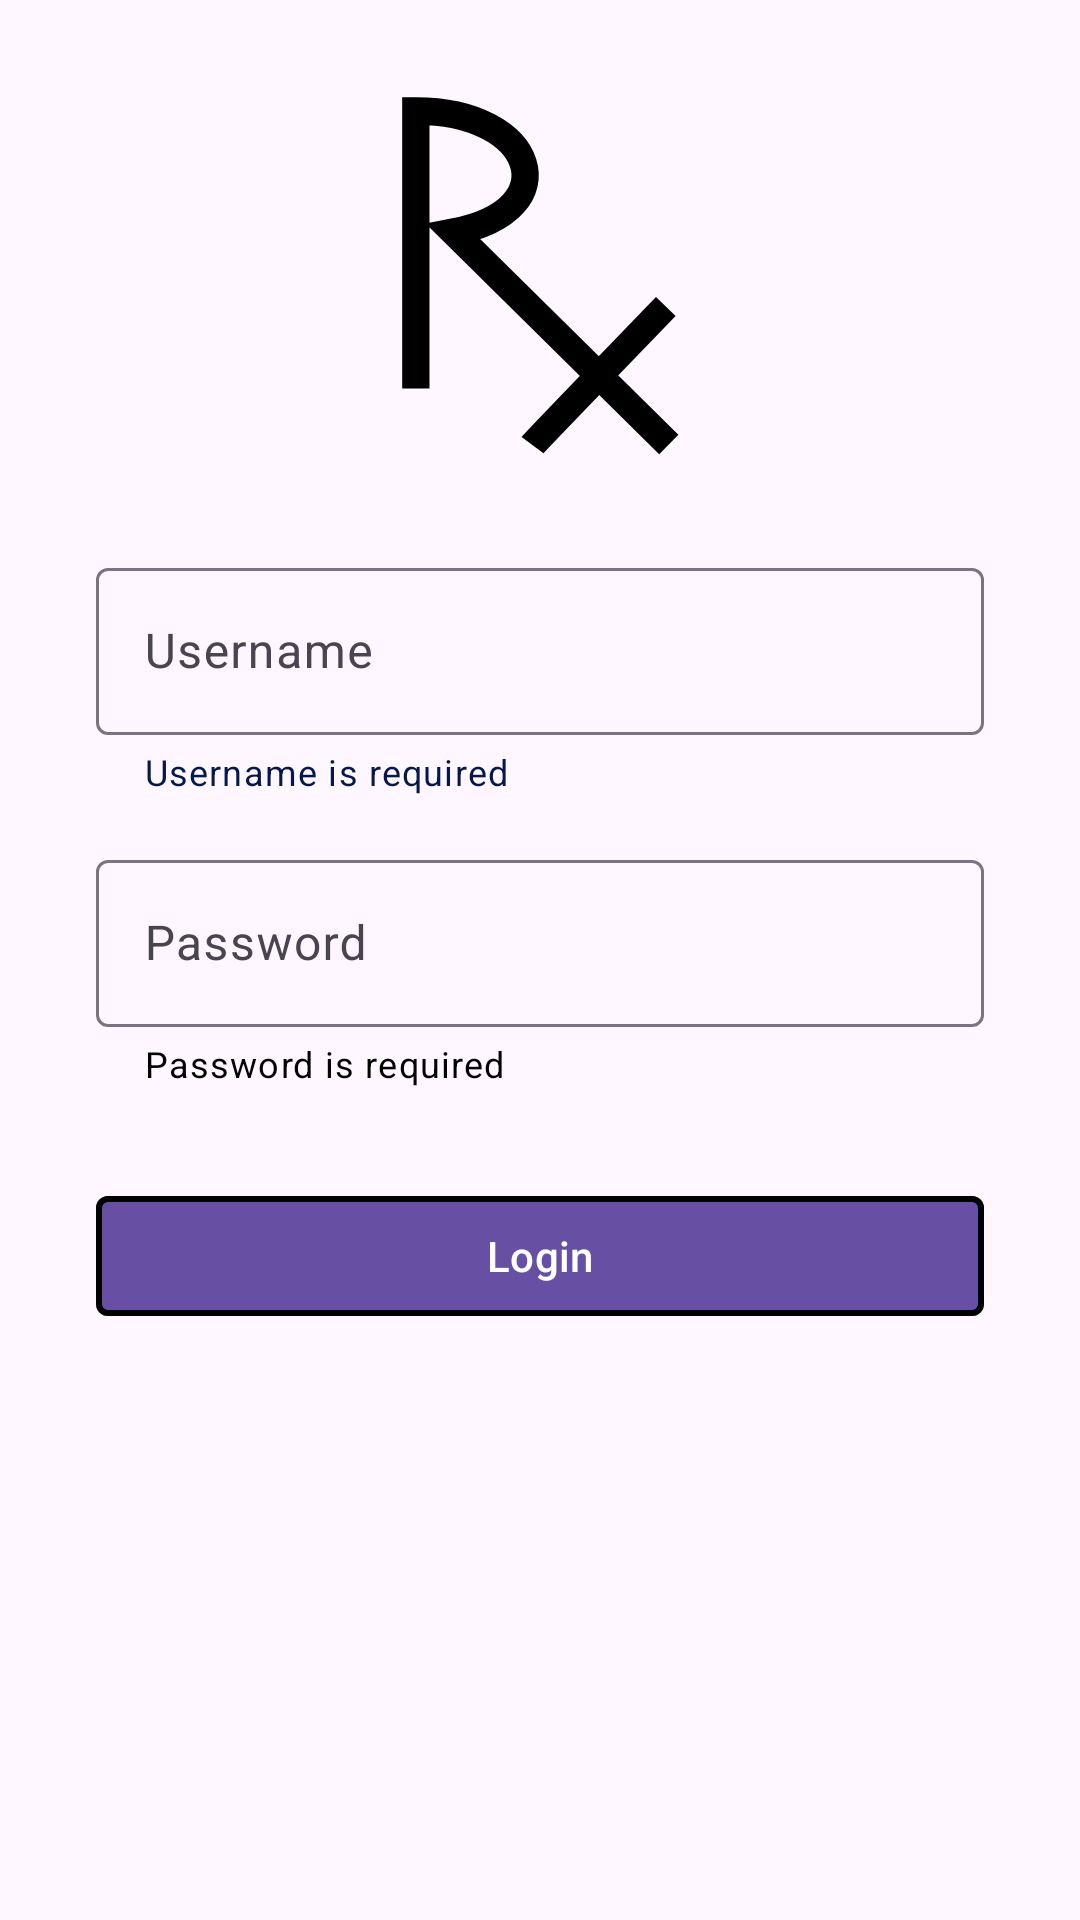

Reconstruct the res/layout file that produces this screen, plus the resources it refers to.
<!-- AndroidManifest.xml: application theme Theme.Med -->
<!-- res/layout/activity_login.xml -->
<RelativeLayout xmlns:android="http://schemas.android.com/apk/res/android"
    xmlns:app="http://schemas.android.com/apk/res-auto"
    android:layout_width="match_parent"
    android:layout_height="match_parent">

    
    <ImageView
        android:id="@+id/logo"
        android:layout_width="120dp"
        android:layout_height="120dp"
        android:layout_centerHorizontal="true"
        android:layout_marginTop="32dp"
        android:src="@drawable/ic_splash"/>

    
    <com.google.android.material.textfield.TextInputLayout
        android:id="@+id/usernameLayout"
        android:layout_width="match_parent"
        android:layout_height="wrap_content"
        android:layout_below="@id/logo"
        android:layout_marginHorizontal="32dp"
        android:layout_marginTop="32dp"
        android:hint="@string/username"
        app:helperText="Username is required"
        app:helperTextTextColor="@color/colorAccent"
        app:hintTextColor="@color/colorPrimary"
        app:startIconTint="@color/colorPrimary"
        app:strokeColor="@color/colorPrimary"
        app:strokeWidth="2dp">

        <com.google.android.material.textfield.TextInputEditText
            android:id="@+id/username"
            android:layout_width="match_parent"
            android:layout_height="wrap_content"
            android:inputType="text"/>

    </com.google.android.material.textfield.TextInputLayout>

    
    <com.google.android.material.textfield.TextInputLayout
        android:id="@+id/passwordLayout"
        android:layout_width="match_parent"
        android:layout_height="wrap_content"
        android:layout_below="@id/usernameLayout"
        android:layout_marginHorizontal="32dp"
        android:layout_marginTop="16dp"
        android:hint="@string/password_hint"
        app:helperText="@string/password"
        app:helperTextTextColor="@color/black"
        app:hintTextColor="@color/colorPrimary"
        app:startIconTint="@color/colorPrimary"
        app:strokeColor="@color/colorPrimary"
        app:strokeWidth="2dp">

        <com.google.android.material.textfield.TextInputEditText
            android:id="@+id/password"
            android:layout_width="match_parent"
            android:layout_height="wrap_content"
            android:inputType="textPassword"/>

    </com.google.android.material.textfield.TextInputLayout>

    
    <com.google.android.material.button.MaterialButton
        android:id="@+id/loginButton"
        android:layout_width="match_parent"
        android:layout_height="wrap_content"
        android:layout_below="@id/passwordLayout"
        android:layout_marginHorizontal="32dp"
        android:layout_marginTop="32dp"
        android:text="@string/login"
        app:cornerRadius="4dp"
        app:iconGravity="textStart"
        app:strokeWidth="2dp"/>

</RelativeLayout>
<!-- resources referenced by this layout -->
<resources>
  <color name="black">#FF000000</color>
  <color name="colorAccent">#06184A</color>
  <color name="colorPrimary">#6750A4</color>
  <!-- drawable ic_splash (drawable) -->
  <vector xmlns:android="http://schemas.android.com/apk/res/android"
      android:width="205dp"
      android:height="263.43dp"
      android:viewportWidth="205"
      android:viewportHeight="263.43">
    <path
        android:pathData="m11.6,214v-203.01c87.89,-0.11 112.37,72.18 27.63,88.53l157.56,155.5"
        android:strokeWidth="20"
        android:fillColor="#00000000"
        android:strokeColor="#000000"/>
    <path
        android:pathData="m97.03,255.5c1.69,-2.26 97.57,-101.44 97.57,-101.44"
        android:strokeWidth="20"
        android:fillColor="#00000000"
        android:strokeColor="#000000"/>
  </vector>
  <string name="login">Login</string>
  <string name="password">Password is required</string>
  <string name="password_hint">Password</string>
  <string name="username">Username</string>
  <style name="Theme.Med" parent="Base.Theme.Med" />
  <style name="Base.Theme.Med" parent="Theme.Material3.DayNight.NoActionBar">
          <item name="windowActionBar">false</item>
          <item name="windowNoTitle">true</item>
          
          
      </style>
</resources>
